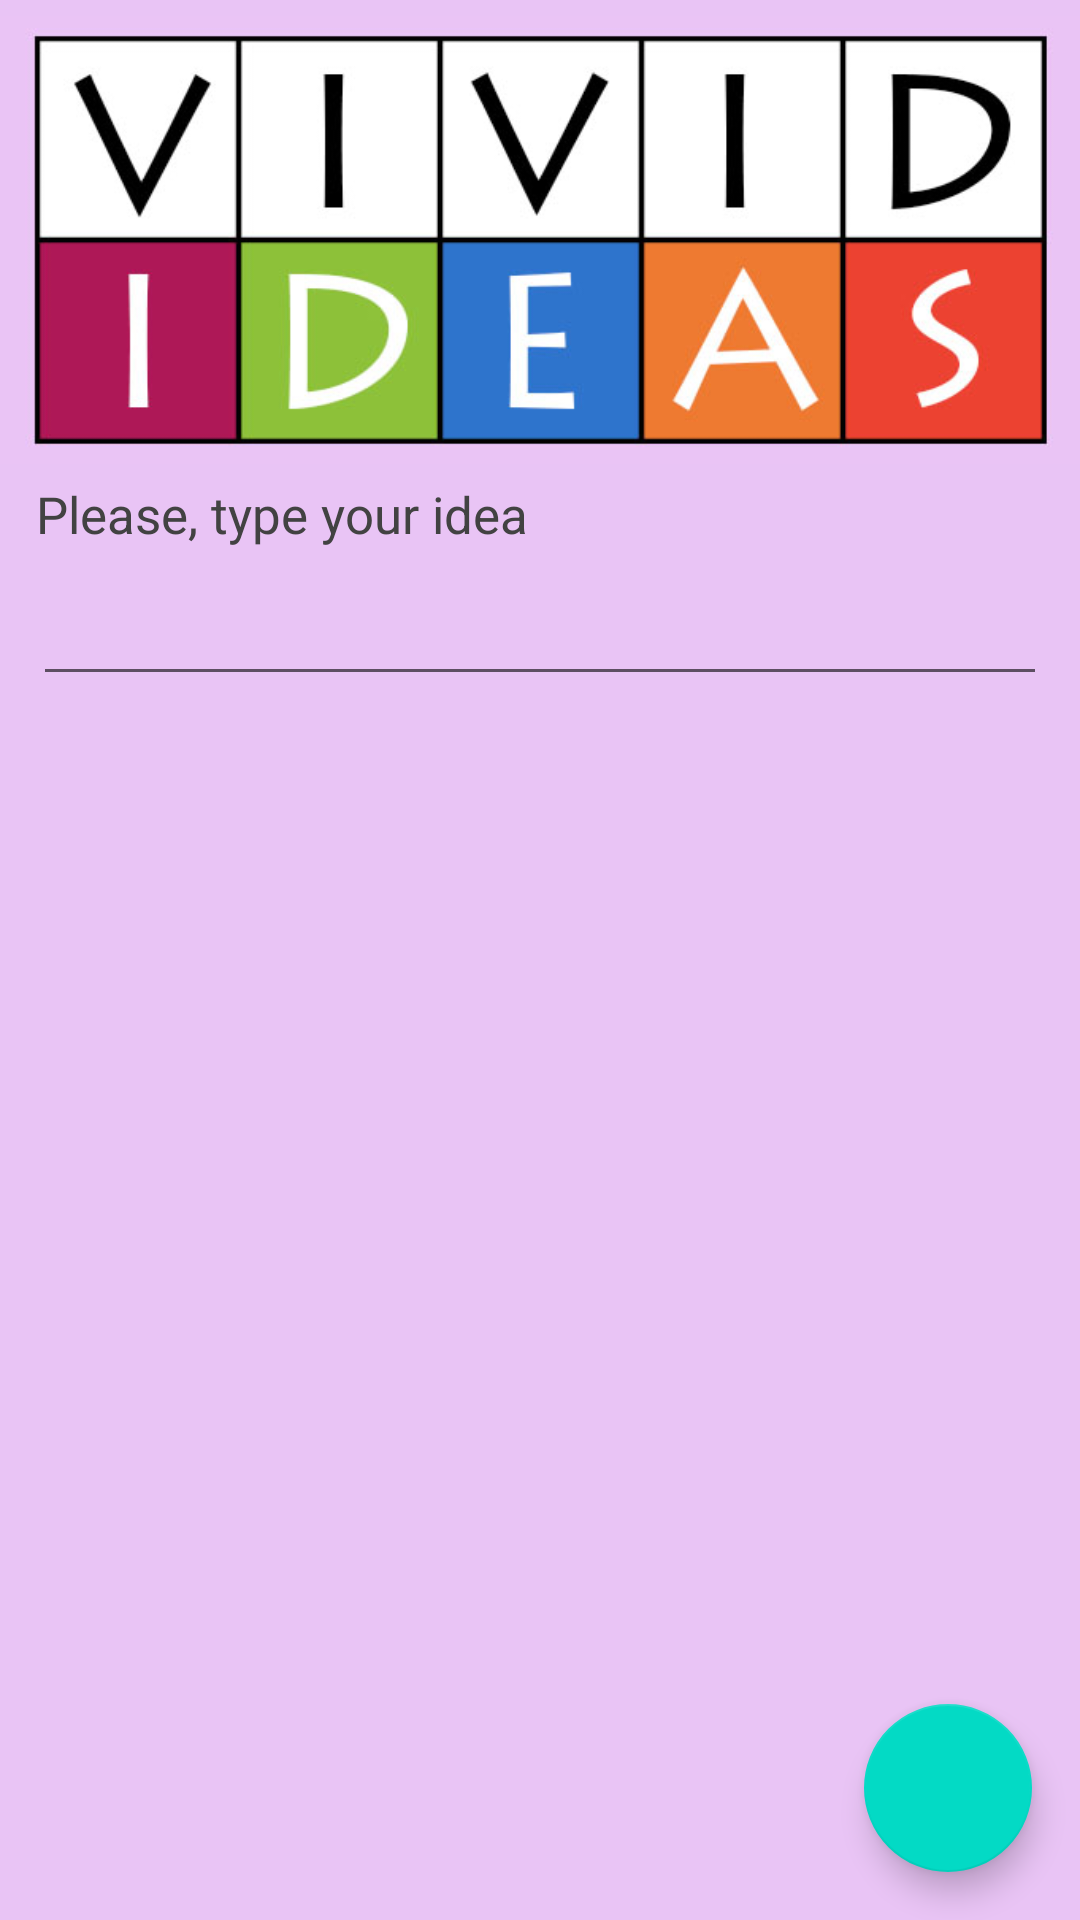

This screen was rendered from an Android layout file. Write that file and the resources it references.
<!-- AndroidManifest.xml: application theme AppTheme -->
<!-- res/layout/add_quote.xml -->
<?xml version="1.0" encoding="utf-8"?>
<android.support.design.widget.CoordinatorLayout
    xmlns:android="http://schemas.android.com/apk/res/android"
    xmlns:app="http://schemas.android.com/apk/res-auto"
    android:layout_width="match_parent"
    android:layout_height="match_parent">

    <LinearLayout
        android:id="@+id/viewB"
        android:layout_width="match_parent"
        android:layout_height="match_parent"
        android:background="#e9c4f5"
        android:orientation="vertical">

        <ImageView
            android:id="@+id/icon_widget"
            android:layout_width="wrap_content"
            android:layout_height="160dp"
            android:layout_alignParentTop="true"
            android:src="@drawable/vivid_ideas" />

        <TextView
            android:layout_width="match_parent"
            android:layout_height="wrap_content"
            android:layout_marginLeft="12dp"
            android:layout_marginBottom="8dp"
            android:text="@string/configure"
            android:textColor="#424242"
            android:textSize="17dp" />

        <EditText
            android:id="@+id/quote"
            android:layout_marginRight="11dp"
            android:layout_marginLeft="11dp"
            android:layout_width="match_parent"
            android:layout_height="wrap_content"
            android:inputType="text"
            android:textColor="#FAFAFA" />

    </LinearLayout>

    <android.support.design.widget.FloatingActionButton
        android:id="@+id/fab"
        android:layout_width="wrap_content"
        android:layout_height="wrap_content"
        android:layout_margin="16dp"
        android:clickable="true"
        android:onClick="onClick"
        android:src="@drawable/plus48"
        app:layout_anchor="@id/viewB"
        app:layout_anchorGravity="bottom|right|end" />

</android.support.design.widget.CoordinatorLayout>
<!-- resources referenced by this layout -->
<resources>
  <!-- drawable vivid_ideas: jpg bitmap (drawable, 52600 bytes) -->
  <string name="configure">Please, type your idea</string>
  <style name="AppTheme" parent="Theme.AppCompat.Light.DarkActionBar">
          
          <item name="colorPrimary">@color/colorPrimary</item>
          <item name="colorPrimaryDark">@color/colorPrimaryDark</item>
          <item name="colorAccent">@color/colorAccent</item>
      </style>
  <!-- not gathered from this repository: default colours our renderer supplied (Android Studio template values) -->
  <color name="colorPrimary">#FF6200EE</color>
  <color name="colorPrimaryDark">#FF3700B3</color>
  <color name="colorAccent">#FF03DAC5</color>
</resources>
